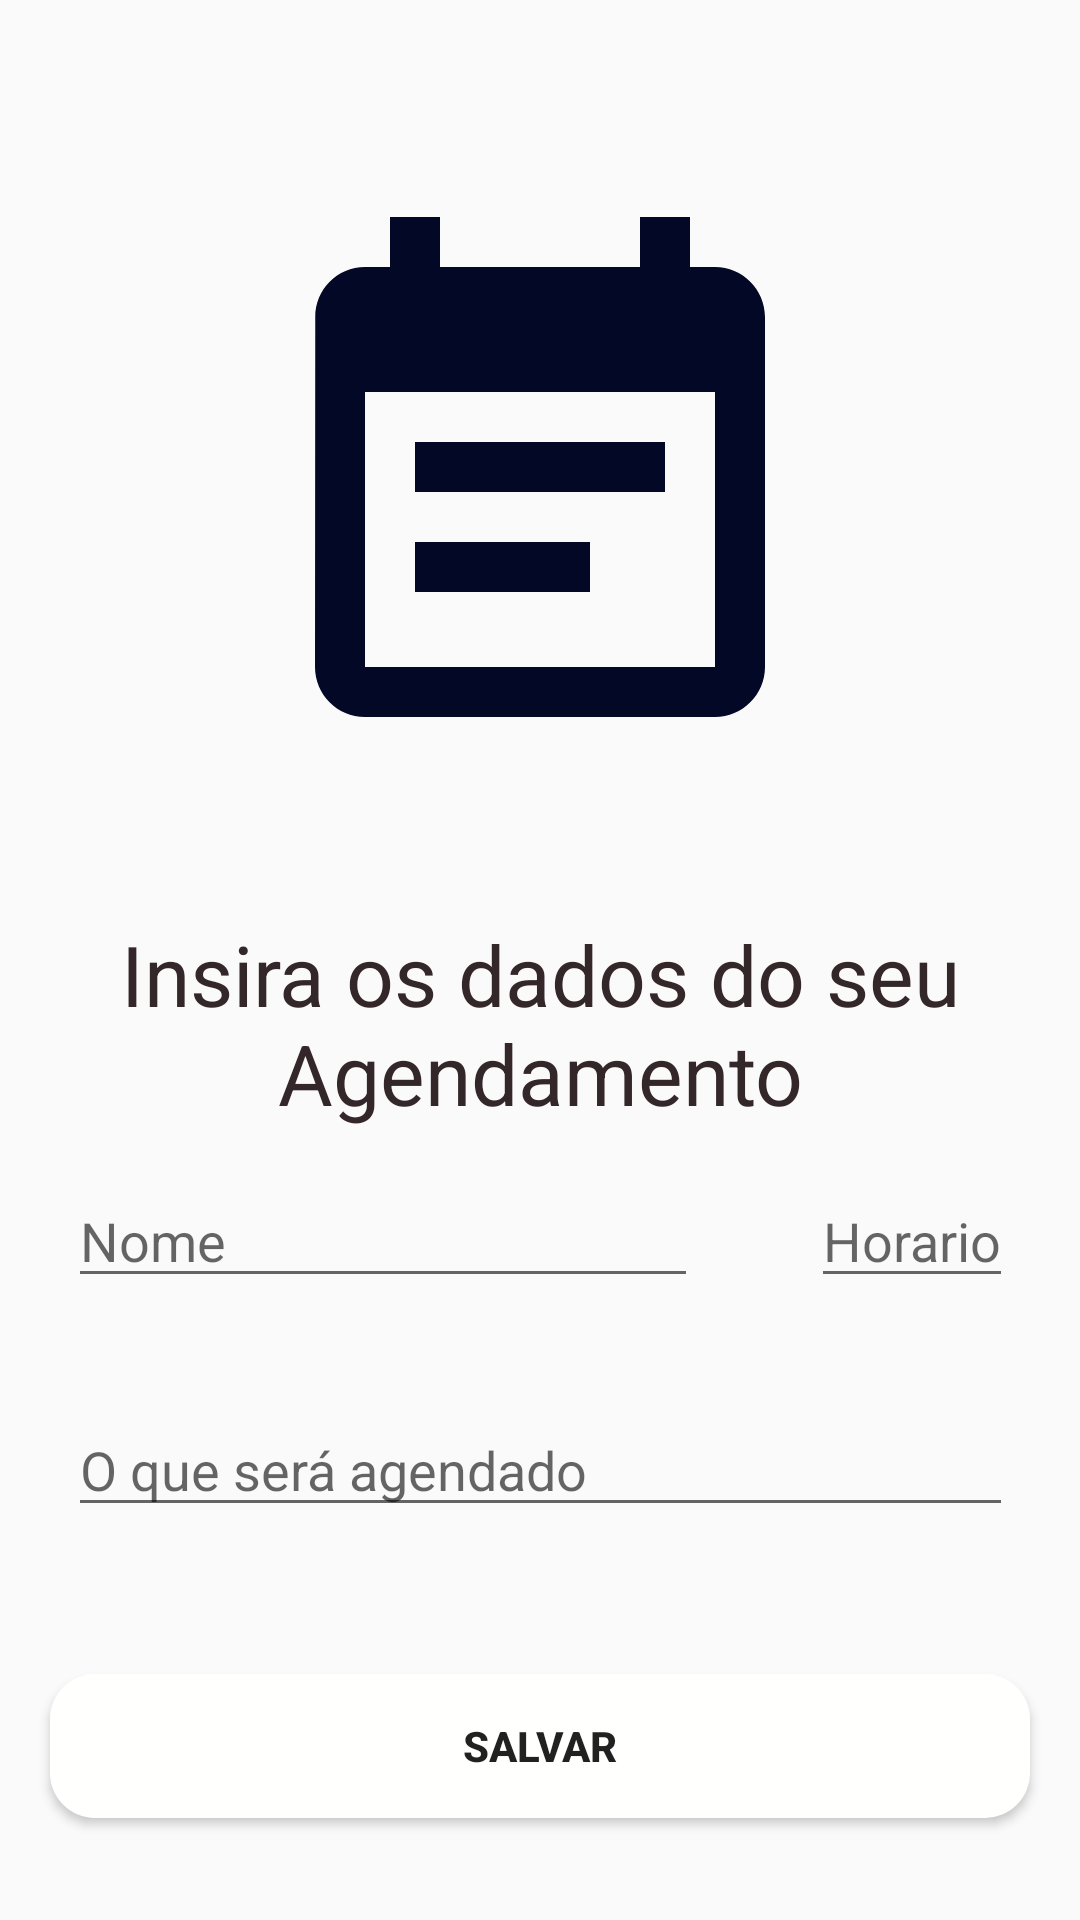

Android layout source for this screen:
<!-- AndroidManifest.xml: application theme Theme.Agendamento -->
<!-- res/layout/activity_new_agendamento.xml -->
<?xml version="1.0" encoding="utf-8"?>
<androidx.constraintlayout.widget.ConstraintLayout xmlns:android="http://schemas.android.com/apk/res/android"
    xmlns:app="http://schemas.android.com/apk/res-auto"
    xmlns:tools="http://schemas.android.com/tools"
    android:layout_width="match_parent"
    android:layout_height="match_parent"
    android:background="@drawable/background"
    tools:context=".views.NewAgendamento">

    <ImageView
        android:id="@+id/ivIconDate"
        android:layout_width="200dp"
        android:layout_height="200dp"
        android:src="@drawable/ic_event_note"
        android:layout_marginTop="64dp"
        app:layout_constraintStart_toStartOf="parent"
        app:layout_constraintEnd_toEndOf="parent"
        app:layout_constraintTop_toTopOf="parent"
        android:contentDescription="@string/icon_main" />

    <TextView
        android:id="@+id/tvWelcome"
        android:layout_width="match_parent"
        android:layout_height="wrap_content"
        android:text="Insira os dados do seu Agendamento"
        android:textSize="28sp"
        android:textColor="@color/headline"
        android:textAlignment="center"
        android:layout_marginTop="42dp"
        app:layout_constraintStart_toStartOf="parent"
        app:layout_constraintEnd_toEndOf="parent"
        app:layout_constraintTop_toBottomOf="@id/ivIconDate"/>

    <EditText
        android:id="@+id/edtName"
        android:layout_width="wrap_content"
        android:layout_height="wrap_content"
        android:layout_marginTop="15dp"
        android:layout_marginEnd="100dp"
        android:ems="10"
        android:hint="Nome"
        android:inputType="text"
        app:layout_constraintStart_toStartOf="@id/edtAgendamento"
        app:layout_constraintTop_toBottomOf="@id/tvWelcome" />

    <EditText
        android:id="@+id/edtTime"
        android:layout_width="wrap_content"
        android:layout_height="wrap_content"
        android:hint="Horario"
        android:layout_marginTop="15dp"
        android:inputType="number"
        app:layout_constraintEnd_toEndOf="@id/edtAgendamento"
        app:layout_constraintTop_toBottomOf="@id/tvWelcome" />

    <EditText
        android:id="@+id/edtAgendamento"
        android:layout_width="wrap_content"
        android:layout_height="wrap_content"
        android:inputType="text"
        android:ems="15"
        android:layout_marginTop="35dp"
        android:hint="O que será agendado"
        app:layout_constraintStart_toStartOf="parent"
        app:layout_constraintEnd_toEndOf="parent"
        app:layout_constraintTop_toBottomOf="@id/edtName"/>

    <Button
        android:id="@+id/btnSave"
        android:background="@drawable/button_background"
        style="@style/button"
        android:text="Salvar"
        android:ems="20"
        app:layout_constraintBottom_toBottomOf="parent"
        app:layout_constraintEnd_toEndOf="parent"
        app:layout_constraintStart_toStartOf="parent"
        app:layout_constraintTop_toBottomOf="@id/edtAgendamento" />


</androidx.constraintlayout.widget.ConstraintLayout>
<!-- resources referenced by this layout -->
<resources>
  <color name="headline">#33272a</color>
  <!-- drawable button_background (drawable) -->
  <?xml version="1.0" encoding="utf-8"?>
  <shape xmlns:android="http://schemas.android.com/apk/res/android">
  
      <solid android:color="@color/card_background" />
      <corners android:radius="15dp"/>
  </shape>
  <!-- drawable ic_event_note (drawable) -->
  <vector android:height="24dp" android:tint="#020826"
      android:viewportHeight="24" android:viewportWidth="24"
      android:width="24dp" xmlns:android="http://schemas.android.com/apk/res/android">
      <path android:fillColor="@android:color/white" android:pathData="M17,10L7,10v2h10v-2zM19,3h-1L18,1h-2v2L8,3L8,1L6,1v2L5,3c-1.11,0 -1.99,0.9 -1.99,2L3,19c0,1.1 0.89,2 2,2h14c1.1,0 2,-0.9 2,-2L21,5c0,-1.1 -0.9,-2 -2,-2zM19,19L5,19L5,8h14v11zM14,14L7,14v2h7v-2z"/>
  </vector>
  <string name="icon_main">Icone de um calendario</string>
  <style name="button">
          <item name="android:layout_width">wrap_content</item>
          <item name="android:layout_height">wrap_content</item>
          <item name="android:layout_marginLeft">40dp</item>
          <item name="android:layout_marginRight">40dp</item>
          <item name="android:layout_marginTop">15dp</item>
          <item name="android:textStyle">bold</item>
      </style>
  <style name="Theme.Agendamento" parent="Theme.AppCompat.Light.DarkActionBar">
          
          <item name="colorPrimary">@color/purple_500</item>
          <item name="colorPrimaryVariant">@color/purple_700</item>
          <item name="colorOnPrimary">@color/white</item>
          
          <item name="colorSecondary">@color/teal_200</item>
          <item name="colorSecondaryVariant">@color/teal_700</item>
          <item name="colorOnSecondary">@color/black</item>
          
          <item name="android:statusBarColor" tools:targetApi="l">?attr/colorPrimaryVariant</item>
          
      </style>
  <color name="card_background">#fffffe</color>
  <color name="purple_500">#FF6200EE</color>
  <color name="purple_700">#FF3700B3</color>
  <color name="white">#FFFFFFFF</color>
  <color name="teal_200">#FF03DAC5</color>
  <color name="teal_700">#FF018786</color>
  <color name="black">#FF000000</color>
</resources>
